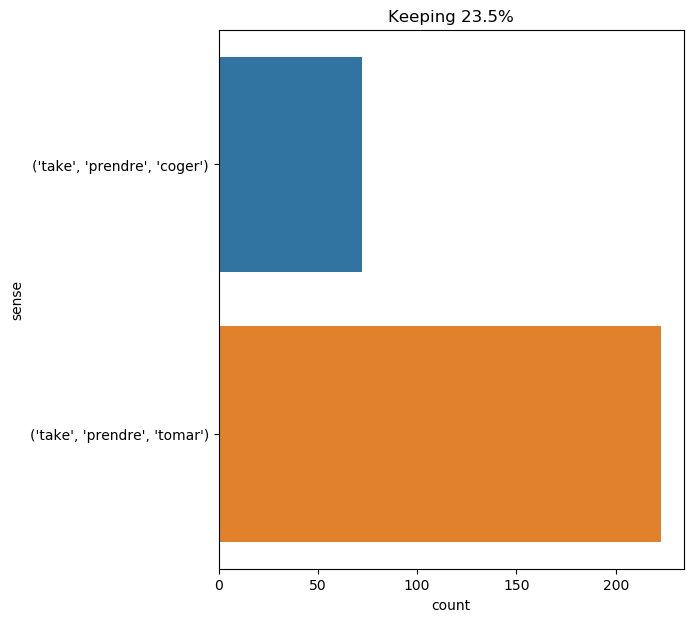

Data behind this chart, as committed beside it:
text, ind, sense, label
phileas fogg got up , took his hat in hi…, 5, ('take', 'prendre', 'tomar'), 0
" what nonsense you talk ! " said lord h…, 14, ('take', 'prendre', 'tomar'), 0
" i have no horse , " said d’artagnan ; …, 20, ('take', 'prendre', 'coger'), 1
then the professor took the book and the…, 3, ('take', 'prendre', 'tomar'), 0
my uncle raised his spectacles , took up…, 6, ('take', 'prendre', 'tomar'), 0
mr . fogg was quite ready . under his ar…, 44, ('take', 'prendre', 'tomar'), 0
fix took up a position , and carefully e…, 68, ('take', 'prendre', 'tomar'), 0
the consul did not finish his sentence ,…, 68, ('take', 'prendre', 'tomar'), 0
following pencroft 's advice , it appear…, 9, ('take', 'prendre', 'tomar'), 0
lord henry looked over at mr . erskine .…, 11, ('take', 'prendre', 'tomar'), 0
passepartout was now plunged into absorb…, 68, ('take', 'prendre', 'tomar'), 0
this event had hastened the resolutions …, 17, ('take', 'prendre', 'tomar'), 0
d’artagnan took his hat , examined the h…, 1, ('take', 'prendre', 'coger'), 1
since he was in doubt , it was best to t…, 10, ('take', 'prendre', 'tomar'), 0
one of them took his gun by the barrel ,…, 3, ('take', 'prendre', 'coger'), 1
the _ valkyria _ kept at some distance f…, 67, ('take', 'prendre', 'tomar'), 0
the station at allahabad was reached abo…, 45, ('take', 'prendre', 'tomar'), 0
d’artagnan took the soldier ’s arquebus …, 1, ('take', 'prendre', 'coger'), 1
she laughed and took his arm . " you dea…, 3, ('take', 'prendre', 'tomar'), 0
but the next day , by taking the exact h…, 6, ('take', 'prendre', 'tomar'), 0
the pleasure of riding on horseback over…, 46, ('take', 'prendre', 'tomar'), 0
he winced and , taking up from the table…, 4, ('take', 'prendre', 'tomar'), 0
lord henry walked across the room , and …, 14, ('take', 'prendre', 'tomar'), 0
i obeyed like an automaton . coming out …, 16, ('take', 'prendre', 'tomar'), 0
" no . i have missed the carnatic , and …, 23, ('take', 'prendre', 'tomar'), 0
" pilot , " said mr . fogg , " i must ta…, 12, ('take', 'prendre', 'tomar'), 0
when supper was finished , before sleepi…, 14, ('take', 'prendre', 'tomar'), 0
john bunsby , master , at length gave th…, 17, ('take', 'prendre', 'tomar'), 0
this instrument finished , the engineer …, 17, ('take', 'prendre', 'tomar'), 0
a brisk breeze arose about ten o'clock ;…, 17, ('take', 'prendre', 'tomar'), 0
i do n't suppose the maddest geologist u…, 74, ('take', 'prendre', 'tomar'), 0
his eye fell on the yellow book that lor…, 52, ('take', 'prendre', 'tomar'), 0
the engineer then took a flat stone whic…, 3, ('take', 'prendre', 'tomar'), 0
so saying , my uncle took in one hand ru…, 5, ('take', 'prendre', 'tomar'), 0
shall we take some for breakfast ? ", 2, ('take', 'prendre', 'tomar'), 0
athos , who had not lost a word of the c…, 12, ('take', 'prendre', 'coger'), 1
but this error would not influence the d…, 13, ('take', 'prendre', 'tomar'), 0
as soon as he was alone , he lit a cigar…, 67, ('take', 'prendre', 'tomar'), 0
athos took the paper , returned the pist…, 1, ('take', 'prendre', 'coger'), 1
then i saw him take the flask that was h…, 4, ('take', 'prendre', 'coger'), 1
" monsieur athos , " said richelieu , " …, 26, ('take', 'prendre', 'tomar'), 0
such was the road to be traversed in sev…, 25, ('take', 'prendre', 'tomar'), 0
the same look of pity came into dorian g…, 19, ('take', 'prendre', 'tomar'), 0
passepartout , about nine o'clock , went…, 12, ('take', 'prendre', 'tomar'), 0
this personage , who had taken the train…, 5, ('take', 'prendre', 'tomar'), 0
" no , alan , you must not leave the hou…, 56, ('take', 'prendre', 'tomar'), 0
d’artagnan , who was accustomed to his f…, 37, ('take', 'prendre', 'coger'), 1
other instruments , of course roughly fa…, 73, ('take', 'prendre', 'tomar'), 0
" besides , " added cyrus harding , who …, 26, ('take', 'prendre', 'tomar'), 0
" she is still décolletée , " he answere…, 10, ('take', 'prendre', 'coger'), 1
grimaud understood that it was to be a b…, 13, ('take', 'prendre', 'coger'), 1
grimaud understood that it was to be a b…, 28, ('take', 'prendre', 'coger'), 1
he rose and took the lamp . i followed h…, 3, ('take', 'prendre', 'tomar'), 0
and bowing to all the astonished persons…, 12, ('take', 'prendre', 'tomar'), 0
athos took a pistol from his belt , look…, 1, ('take', 'prendre', 'coger'), 1
athos then made him a sign to take up hi…, 7, ('take', 'prendre', 'coger'), 1
then , swallowing the contents of his gl…, 21, ('take', 'prendre', 'coger'), 1
so reasoned the detective , while the ho…, 49, ('take', 'prendre', 'tomar'), 0
meanwhile the passengers and some of the…, 20, ('take', 'prendre', 'tomar'), 0
the captain , who was really alarmed , d…, 14, ('take', 'prendre', 'tomar'), 0
... 235 more rows
